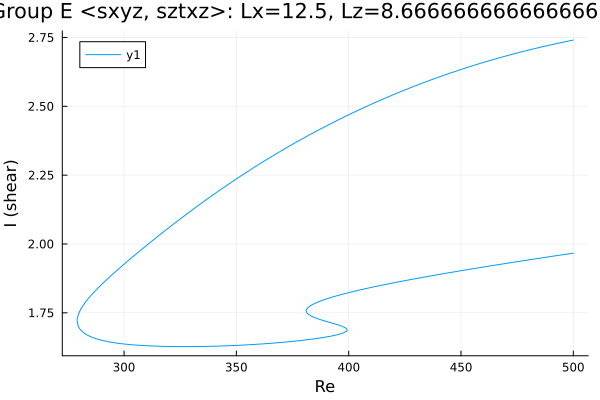

Source data for this figure (header and first rows):
Re, shear
500.0, 2.741
499.4, 2.74
498, 2.737
496.6, 2.735
495.2, 2.732
493.8, 2.73
492.3, 2.727
490.9, 2.725
489.5, 2.722
488.1, 2.72
486.7, 2.717
485.3, 2.714
483.9, 2.712
482.4, 2.709
481, 2.706
479.6, 2.703
478.2, 2.7
476.8, 2.697
475.4, 2.694
474, 2.691
472.5, 2.688
471.1, 2.685
469.7, 2.682
468.3, 2.679
466.9, 2.676
465.5, 2.672
464.1, 2.669
462.6, 2.666
461.2, 2.662
459.8, 2.659
458.4, 2.655
457, 2.652
455.6, 2.648
454.2, 2.645
452.7, 2.641
451.3, 2.637
449.9, 2.633
448.5, 2.63
447.1, 2.626
445.7, 2.622
444.3, 2.618
442.8, 2.614
441.4, 2.61
440, 2.606
438.6, 2.602
437.2, 2.597
435.8, 2.593
434.4, 2.589
432.9, 2.585
431.5, 2.58
430.1, 2.576
428.7, 2.571
427.3, 2.567
425.9, 2.562
424.5, 2.558
423.1, 2.553
421.6, 2.548
420.2, 2.543
418.8, 2.539
417.4, 2.534
... 442 more rows
